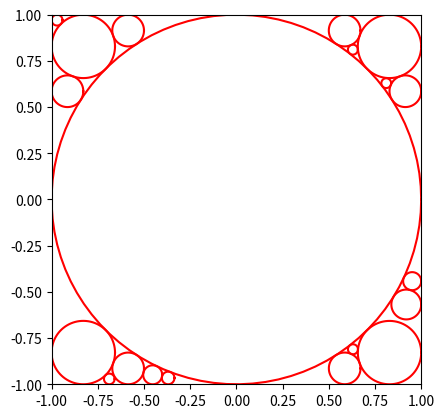

Write the Python code that produced this figure.
# -*- coding: utf-8 -*-

import random

import matplotlib.pyplot as plt
import numpy as np
from scipy.optimize import minimize
'''
Author: WangNengzhi
'''
'''
主要内容

1. class circle
    对圆的类型封装

2. 方法一
    随机生成一个圆的圆心坐标。则按照和其他圆/限定的正方形相切为目标，计算可行的最大半径。直到填入的圆的数量达到要求。
    该方法不会调整圆心坐标的位置，因此求得的解不稳定而且严重偏小。

3. 方法二
    在方法一的基础上添加了scipy.minimize优化器，可以在局部范围内优化圆心坐标，使最大半径尽可能地大。
    圆心坐标初始值在四个象限内轮流生成。
    相对于方法一，可以获得更理想的结果。

4. 结果展示
    使用matplotlib进行绘图，展示结果
    方法一和方法二的结果实例见文件'Figure_1.png'和'Figure_2.png'，设置的m为20
'''
'''
问题

1. 方法二的优化器获得的是局部最优解，而非全局最优解。因此其结果仍然较小

'''


class circle:
    # center 圆心坐标，x + y * j
    # radius 半径
    # center = 0 + 0j
    x = 0
    y = 0
    radius = 0

    # 定义构造函数。输入变量为圆心坐标及半径
    def __init__(self, x, y, r):
        # self.center = complex(x, y)
        self.x = x
        self.y = y
        self.radius = abs(r)

    # 判断该圆是否处于限定范围内
    def In_Range(self):
        x = self.x
        y = self.y
        r = self.radius
        left = abs(x - r)
        right = abs(x + r)
        upper = abs(y + r)
        lower = abs(y - r)
        if max(left, right, upper, lower) > 1:
            return False
        else:
            return True

    # 以复数形式返回圆心坐标
    def Center(self):
        return complex(self.x, self.y)

    # 输出对象相关信息（圆心，半径）
    def print(self):
        x = self.x
        y = self.y
        r = self.radius
        print("Center\t(%f,%f) \t Radius\t%f" % (x, y, r))

    # 计算两个圆之间的距离
    def Distance(self, cir2):
        c_1 = self.Center()
        c_2 = cir2.Center()
        r_1 = self.radius
        r_2 = cir2.radius
        return abs(c_1 - c_2) - (r_1 + r_2)

    # 判断对象是否和另一个circle对象clr2有重叠部分
    def OverLap(self, cir2):
        # 计算两个圆间的距离，若小于0则有重叠部分
        Dist = self.Distance(cir2)
        if Dist < 0:
            return True
        elif Dist >= 0:
            return False

    # 将此对象添加到列表c_list中,返回是否添加成功
    # 需要判断该对象是否符合条件：和其他的圆无重叠部分
    def Append_To(self, c_list):
        # 判断该圆是否和列表中其他圆有重合部分
        if self.In_Range():
            Can_Attend = True
            if len(c_list) == 0:
                c_list.append(self)
                return True
            else:
                Can_Attend = not self.Center_Inside(c_list)
                for c in c_list:
                    Can_Attend = Can_Attend and not self.OverLap(c)

                if Can_Attend:
                    c_list.append(self)
                    return True
                else:
                    return False
        else:
            return False

    # 判断该圆的圆心是否在其他的圆内
    def Center_Inside(self, c_list):
        if len(c_list) == 0:
            return False
        else:
            Inside = False
            for c in c_list:
                c_1 = c.Center()
                r_1 = c.radius
                dis = abs(self.Center() - c_1)
                if dis <= r_1:
                    Inside += True
                    break
                else:
                    Inside += False

            return Inside


# 计算最大可行半径
def Max_Radius(cir, c_list):
    x = cir.x
    y = cir.y
    # 计算到边界的距离
    R_list = [1 - x, x + 1, 1 - y, y + 1]

    if not len(c_list) == 0:
        # 计算到其他各圆的距离
        for c in c_list:
            r = c.Distance(cir) + cir.radius
            R_list.append(r)
    # 从中取最小值，即最大可行半径
    return min(R_list)


# 计算c_list中所有圆的r^2之和
def Total_R_Square(c_list):
    R2 = 0
    for c in c_list:
        R2 += c.radius**2

    return R2


# 输出c_list中所有圆的信息
def Print_Circle(c_list):
    for c in c_list:
        c.print()


# 使用matplotlib进行绘图
def Plot_Circle(c_list):
    plt.figure()
    plt.axes().set_aspect('equal')
    plt.xlim([-1, 1])
    plt.ylim([-1, 1])
    theta = np.linspace(0, 2 * np.pi, 90)
    for c in c_list:
        x = c.x
        y = c.y
        r = c.radius
        plt.plot(x + r * np.cos(theta), y + r * np.sin(theta), 'r')

    plt.show()


# 计算在给定圆的数量的情况下，r^2最大时对应的圆的列表。方法一
def Random_Max_R_Square(circle_num):
    c_list = []
    # 向列表中添加新圆，直到总数符合要求
    while len(c_list) < circle_num:
        if len(c_list) == 0:
            # 第一个圆，强制设定为单位圆
            x = 0
            y = 0
            r = 1
        else:
            # 随机下一个圆的圆心坐标
            x = random.uniform(-1, 1)
            y = random.uniform(-1, 1)
            r = 0

        cir = circle(x, y, r)
        # 计算这个圆的最大半径，并添加进列表
        # 如果该圆不符合条件，则其无法被添加进列表
        cir.radius = Max_Radius(cir, c_list)
        cir.Append_To(c_list)
    return c_list


# 计算在给定圆的数量的情况下，r^2最大时对应的圆的列表。方法二
def Optimize_Max_R_Square(c_num):
    c_list = []
    # 向列表中添加新圆，直到总数符合要求
    while len(c_list) < c_num:
        cir_in_list = len(c_list)
        mod = (cir_in_list + 1) % 4
        if cir_in_list == 0:
            x = 0
            y = 0
            c = circle(x, y, 1)
            c.Append_To(c_list)
        else:
            # 在四个象限中轮流初始化
            if mod == 0:
                x = random.uniform(0, 1)
                y = random.uniform(0, 1)
            elif mod == 1:
                x = random.uniform(-1, 0)
                y = random.uniform(0, 1)
            elif mod == 2:
                x = random.uniform(-1, 0)
                y = random.uniform(-1, 0)
            elif mod == 3:
                x = random.uniform(0, 1)
                y = random.uniform(-1, 0)

            c = circle(x, y, 0)

            # 使用优化器，计算局部最优解
            Max_Circle = minimize(Center_Optimize(c_list), (c.x, c.y),
                                  method='SLSQP')
            # 将新圆更新为局部最优解，并添加进列表
            c.x = float(Max_Circle.x[0])
            c.y = float(Max_Circle.x[1])
            c.radius = Max_Radius(c, c_list)
            c.Append_To(c_list)

    return c_list


# 优化器，目标为使最大可能半径尽可能大
def Center_Optimize(c_list):
    return lambda x: 1 - Max_Radius(circle(x[0], x[1], 0), c_list)


if __name__ == "__main__":

    circle_num = 20
    # c_list = Random_Max_R_Square(circle_num)

    c_list = Optimize_Max_R_Square(circle_num)

    R2 = Total_R_Square(c_list)
    print("sum r^2的最大值为\t", R2)

    print("对应圆的参数")
    Print_Circle(c_list)

    Plot_Circle(c_list)
